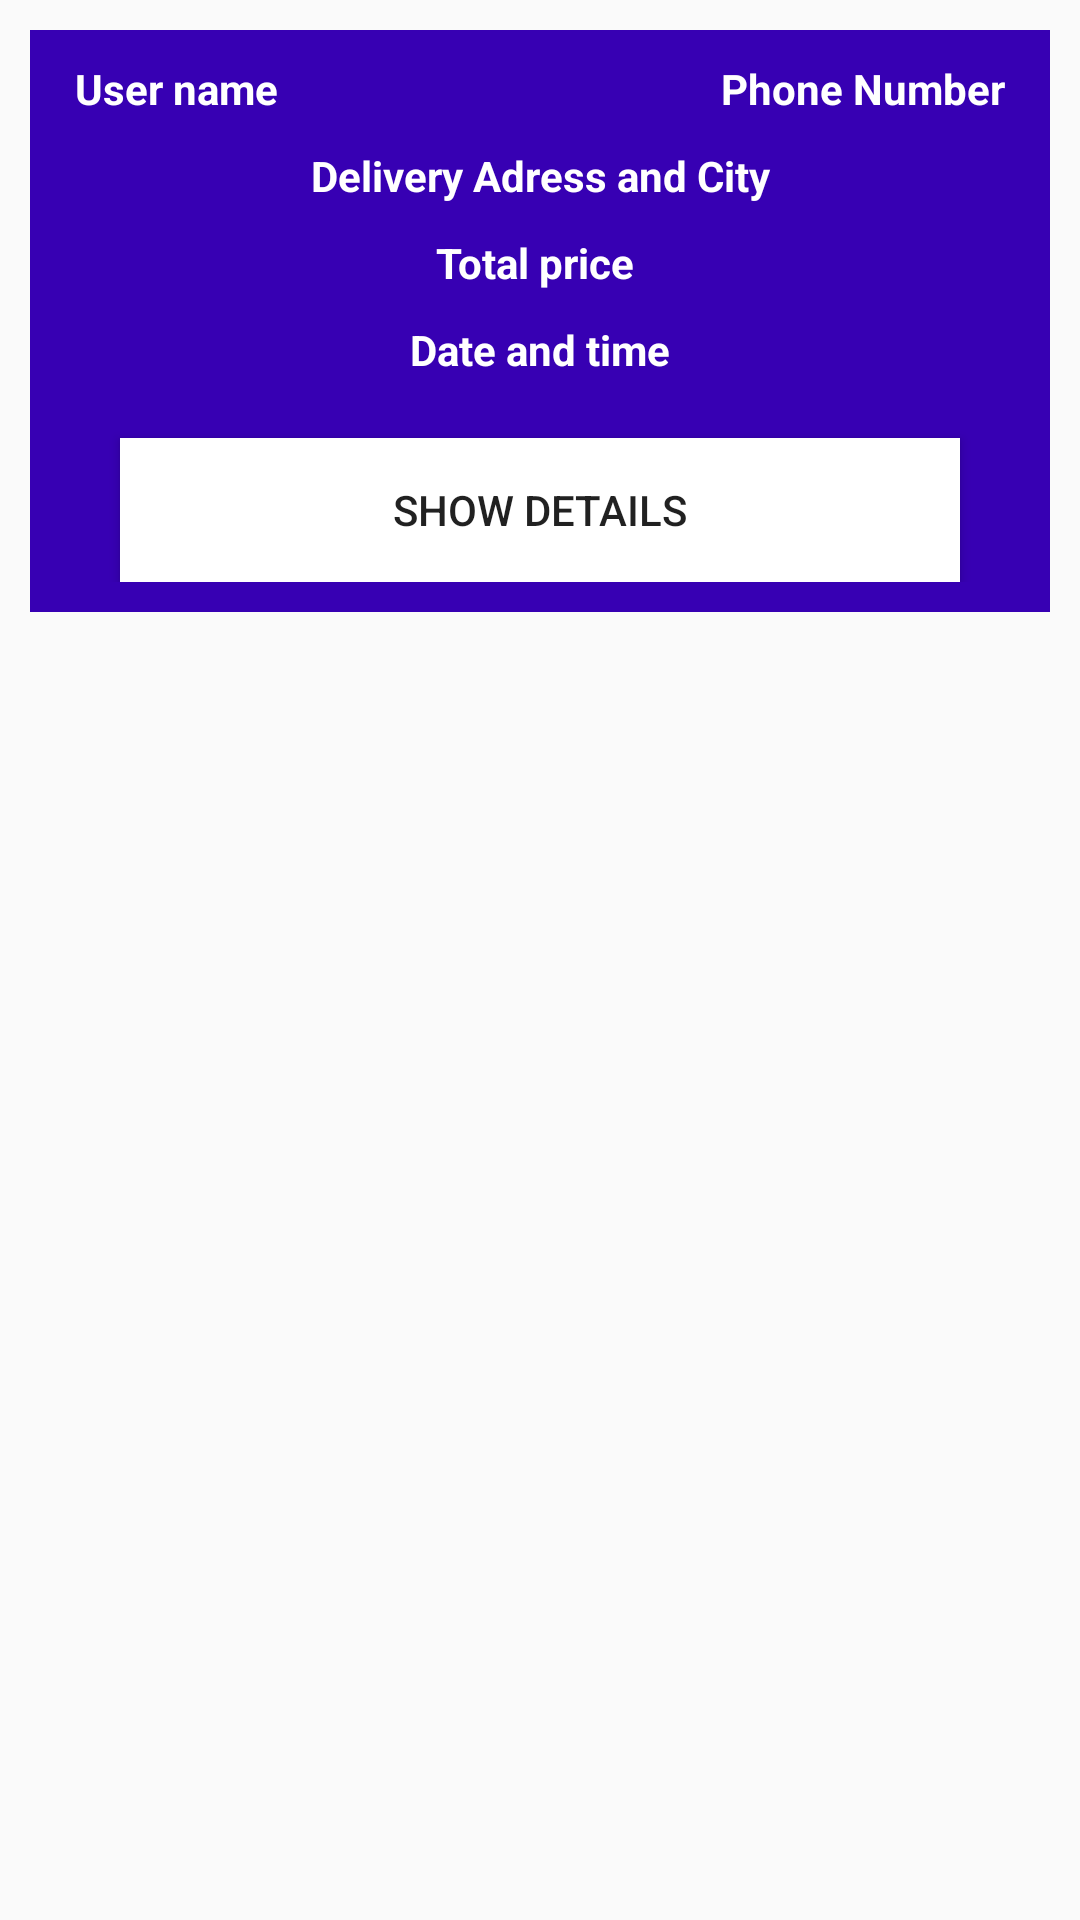

Reconstruct the res/layout file that produces this screen, plus the resources it refers to.
<!-- AndroidManifest.xml: application theme Theme.CommerceApp -->
<!-- res/layout/orders_toconf_layout.xml -->
<?xml version="1.0" encoding="utf-8"?>
<RelativeLayout xmlns:android="http://schemas.android.com/apk/res/android"
    android:layout_width="match_parent"
    android:layout_height="wrap_content">

   <RelativeLayout
        android:layout_width="match_parent"
        android:layout_height="wrap_content"
        android:padding="10dp"
        android:layout_margin="10dp"
        android:background="@color/colorPrimaryDark">

        <TextView
            android:id="@+id/username_otf"
            android:layout_width="160dp"
            android:layout_height="wrap_content"
            android:layout_marginLeft="5dp"
            android:text="User name"
            android:textColor="@color/white"
            android:textSize="14dp"
            android:textStyle="bold"/>

        <TextView
            android:id="@+id/phone_otf"
            android:layout_width="160dp"
            android:layout_height="wrap_content"
            android:layout_alignParentEnd="true"
            android:layout_marginLeft="5dp"
            android:text="Phone Number"
            android:textAlignment="textEnd"
            android:textColor="@color/white"
            android:textSize="14dp"
            android:layout_marginRight="5dp"
            android:textStyle="bold"
            />


        <TextView
            android:id="@+id/adress_otf"
            android:layout_width="match_parent"
            android:layout_height="wrap_content"
            android:text="Delivery Adress and City"
            android:textColor="@color/white"
            android:textSize="14dp"
            android:textStyle="bold"
            android:layout_below="@id/phone_otf"
            android:gravity="center"
            android:layout_marginTop="10dp"
            />
        <TextView
            android:id="@+id/price_otf"
            android:layout_width="match_parent"
            android:layout_height="wrap_content"
            android:text="Total price "
            android:textColor="@color/white"
            android:textSize="14dp"
            android:textStyle="bold"
            android:layout_below="@id/adress_otf"
            android:gravity="center"
            android:layout_marginTop="10dp"
            />
        <TextView
            android:id="@+id/dat_otf"
            android:layout_width="match_parent"
            android:layout_height="wrap_content"
            android:text="Date and time"
            android:textColor="@color/white"
            android:textSize="14dp"
            android:textStyle="bold"
            android:layout_below="@id/price_otf"
            android:gravity="center"
            android:layout_marginTop="10dp"
            />
       <Button
           android:id="@+id/details_btn"
           android:layout_width="match_parent"
           android:layout_height="wrap_content"
           android:layout_marginLeft="20dp"
           android:layout_marginRight="20dp"
           android:layout_marginTop="20dp"
           android:background="@color/white"
           android:text="Show details"
           android:layout_below="@+id/dat_otf"
           />
    </RelativeLayout>






</RelativeLayout>
<!-- resources referenced by this layout -->
<resources>
  <style name="Theme.CommerceApp" parent="Theme.AppCompat.Light.NoActionBar">
          
          <item name="colorPrimary">@color/purple_500</item>
          <item name="colorPrimaryVariant">@color/purple_700</item>
          <item name="colorOnPrimary">@color/white</item>
          
          <item name="colorSecondary">@color/teal_200</item>
          <item name="colorSecondaryVariant">@color/teal_700</item>
          <item name="colorOnSecondary">@color/black</item>
          
          <item name="android:statusBarColor" tools:targetApi="l">?attr/colorPrimaryVariant</item>
          
      </style>
  <!-- not gathered from this repository: default colours our renderer supplied (Android Studio template values) -->
  <color name="purple_500">#FF6200EE</color>
  <color name="purple_700">#FF3700B3</color>
  <color name="teal_200">#FF03DAC5</color>
  <color name="teal_700">#FF018786</color>
  <color name="black">#FF000000</color>
  <color name="white">#FFFFFFFF</color>
  <color name="colorPrimaryDark">#FF3700B3</color>
</resources>
